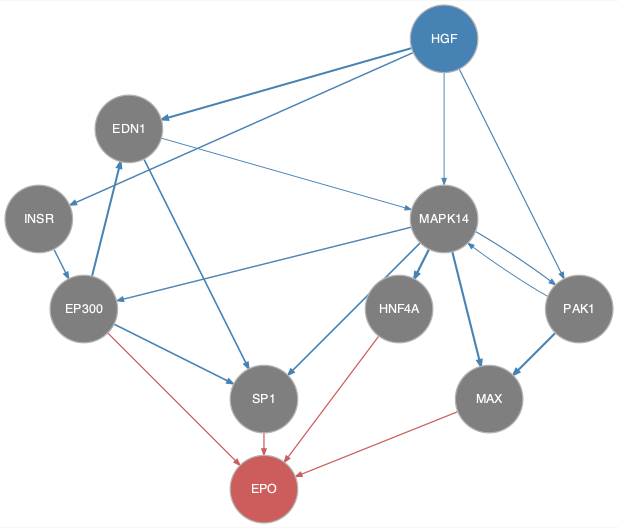

The data file committed next to this chart (first rows):
from	to
EDN1	MAPK14
EDN1	SP1
EP300	EDN1
EP300	SP1
HGF	EDN1
HGF	INSR
HGF	MAPK14
HGF	PAK1
INSR	EP300
MAPK14	EP300
MAPK14	HNF4A
MAPK14	MAX
MAPK14	PAK1
MAPK14	SP1
PAK1	MAPK14
PAK1	MAX
EP300	EPO
HNF4A	EPO
MAX	EPO
SP1	EPO
